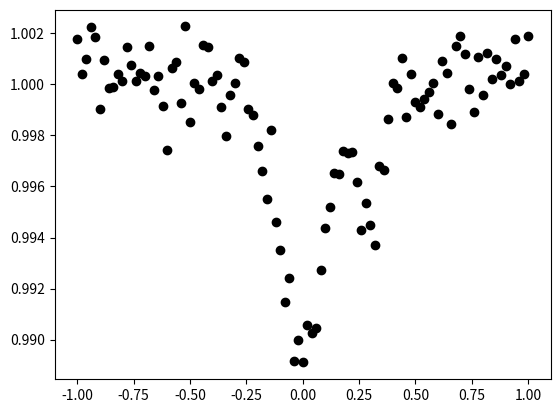

The script that saved this image:
import numpy as np
import numpy.random as rng
import matplotlib.pyplot as plt

rng.seed(0)

N = 101
t = np.linspace(-1.0, 1.0, N)
y = 1.0 - 0.01*np.exp(-0.5*(t/0.1)**2) - 0.005*np.exp(-0.5*((t-0.3)/0.05)**2)
sig = 0.001*np.ones(N)
y += sig*rng.randn(N)

data = np.vstack([t, y, sig]).T
np.savetxt("data.txt", data)

plt.plot(t, y, "ko")
plt.show()
